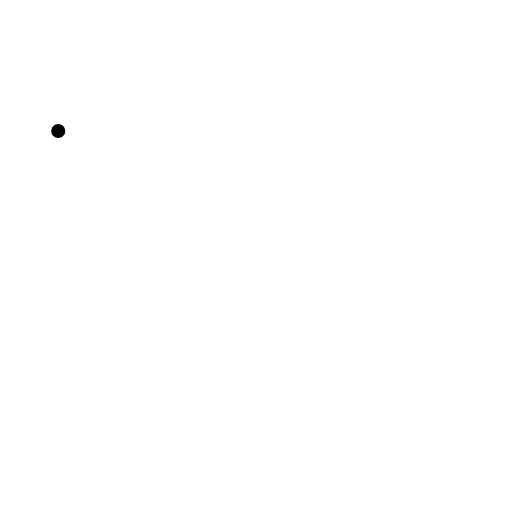
t = 0.00 s
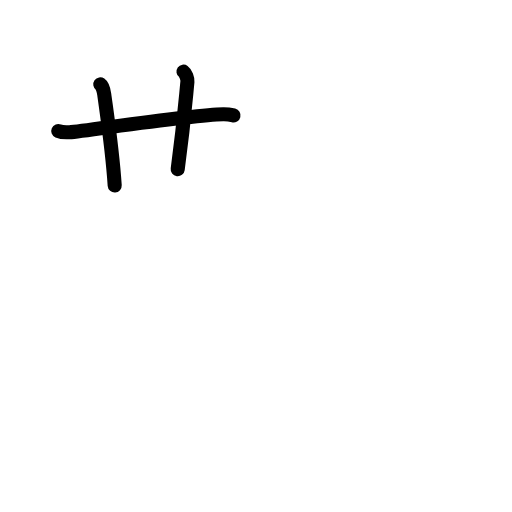
t = 2.88 s
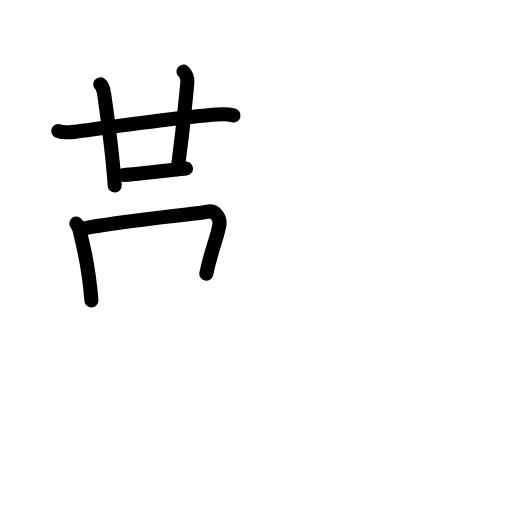
t = 5.58 s
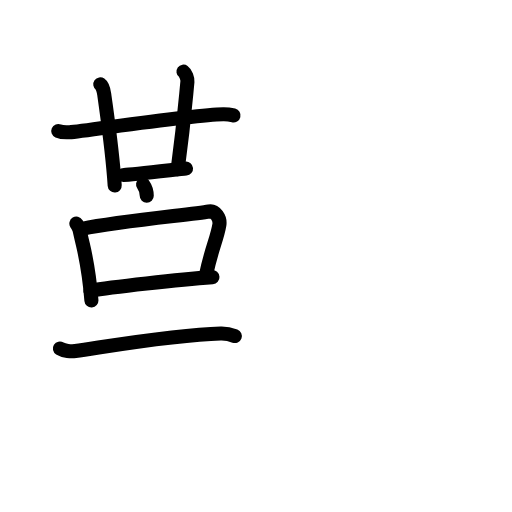
t = 8.38 s
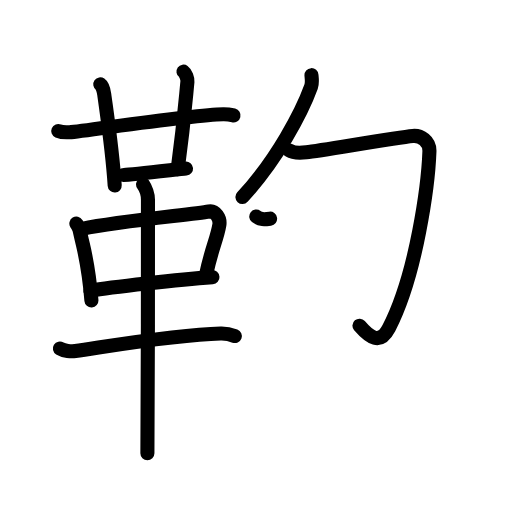
t = 11.19 s
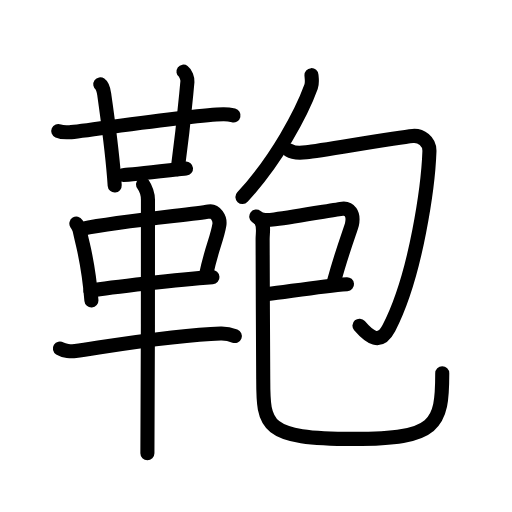
t = 14.00 s

The animated SVG that drew these frames (rendered in a browser with its animation timeline set to each time). Animation: 48 SMIL elements (animate=48); one cycle of 14.00 s.

<?xml version="1.0" encoding="UTF-8"?>
<!--
AniKanjiVG is licensed by CC-BY-SA Paul C. Sommerhoff (https://bitbucket.org/sommerhoff/anikanjivg).
AniKanjiVG uses KanjiVG which is licensed by CC-BY-SA Ulrich Apel (http://kanjivg.tagaini.net).
See also http://creativecommons.org/licenses/by-sa/3.0/
-->
<svg xmlns:kvg='http://kanjivg.tagaini.net' xmlns='http://www.w3.org/2000/svg' width='109' height='109' viewBox='0 0 109 109' style='fill:none;stroke:#000000;stroke-width:3;stroke-linecap:round;stroke-linejoin:round;' id="kvg:kanji_09784"><g id="kvg:09784" kvg:element="鞄"><g id="kvg:09784-g1" kvg:element="革" kvg:position="left" kvg:radical="general"><g id="kvg:09784-g2" kvg:element="廿" kvg:position="top"><g id="kvg:09784-g3" kvg:element="十"><path id="kvg:09784-s1" kvg:type="㇐" d="M12.4,27.88c0.62,0.27,1.77,0.31,2.4,0.27c3.27-0.24,25.84-3.71,32.72-3.83c1.04-0.02,1.67,0.13,2.19,0.26"><animate attributeName="d" begin="0.0s" dur="0.3333333333333333s" from="M12.4,27.88C12.4,27.88,12.4,27.88,12.4,27.88" to="M12.4,27.88c0.62,0.27,1.77,0.31,2.4,0.27" />
<animate attributeName="d" begin="0.3333333333333333s" dur="0.3333333333333333s" from="M12.4,27.88c0.62,0.27,1.77,0.31,2.4,0.27c0,0,0,0,0,0,0" to="M12.4,27.88c0.62,0.27,1.77,0.31,2.4,0.27c3.27-0.24,25.84-3.71,32.72-3.83" />
<animate attributeName="d" begin="0.6666666666666666s" dur="0.3333333333333333s" from="M12.4,27.88c0.62,0.27,1.77,0.31,2.4,0.27c3.27-0.24,25.84-3.71,32.72-3.83c0,0,0,0,0,0,0" to="M12.4,27.88c0.62,0.27,1.77,0.31,2.4,0.27c3.27-0.24,25.84-3.71,32.72-3.83c1.04-0.02,1.67,0.13,2.19,0.26" />
</path>
<path id="kvg:09784-s2" kvg:type="㇑" d="M21.35,17.96c0.47,0.33,0.75,1.48,0.84,2.14C23,26,23.92,32.04,24.42,39.5"><animate attributeName="d" begin="1.0s" dur="0.5s" from="M21.35,17.96C21.35,17.96,21.35,17.96,21.35,17.96" to="M21.35,17.96c0.47,0.33,0.75,1.48,0.84,2.14" />
<animate attributeName="d" begin="1.5s" dur="0.5s" from="M21.35,17.96c0.47,0.33,0.75,1.48,0.84,2.14c0,0,0,0,0,0,0" to="M21.35,17.96c0.47,0.33,0.75,1.48,0.84,2.14C23,26,23.92,32.04,24.42,39.5" />
<animate attributeName="d" begin="0s" dur="1.0s" from="M-100,-100" to="M-100,-100" />
</path>
</g>
<path id="kvg:09784-s3" kvg:type="㇑a" d="M39.06,15.25c0.46,0.33,0.9,1.47,0.84,2.14c-0.65,6.86-0.83,9.42-2.07,18.63"><animate attributeName="d" begin="2.0s" dur="0.5s" from="M39.06,15.25C39.06,15.25,39.06,15.25,39.06,15.25" to="M39.06,15.25c0.46,0.33,0.9,1.47,0.84,2.14" />
<animate attributeName="d" begin="2.5s" dur="0.5s" from="M39.06,15.25c0.46,0.33,0.9,1.47,0.84,2.14c0,0,0,0,0,0,0" to="M39.06,15.25c0.46,0.33,0.9,1.47,0.84,2.14c-0.65,6.86-0.83,9.42-2.07,18.63" />
<animate attributeName="d" begin="0s" dur="2.0s" from="M-100,-100" to="M-100,-100" />
</path>
<path id="kvg:09784-s4" kvg:type="㇐b" d="M26.33,37.25c1.77,0,11.68-1.23,13.27-1.37"><animate attributeName="d" begin="3.0s" dur="1.0s" from="M26.33,37.25C26.33,37.25,26.33,37.25,26.33,37.25" to="M26.33,37.25c1.77,0,11.68-1.23,13.27-1.37" />
<animate attributeName="d" begin="0s" dur="3.0s" from="M-100,-100" to="M-100,-100" />
</path>
</g>
<g id="kvg:09784-g4" kvg:position="bottom"><path id="kvg:09784-s5" kvg:type="㇑" d="M16.26,47.6c0.29,0.47,0.58,0.86,0.7,1.45c0.99,4.66,1.83,6.53,2.5,14.91"><animate attributeName="d" begin="4.0s" dur="0.5s" from="M16.26,47.6C16.26,47.6,16.26,47.6,16.26,47.6" to="M16.26,47.6c0.29,0.47,0.58,0.86,0.7,1.45" />
<animate attributeName="d" begin="4.5s" dur="0.5s" from="M16.26,47.6c0.29,0.47,0.58,0.86,0.7,1.45c0,0,0,0,0,0,0" to="M16.26,47.6c0.29,0.47,0.58,0.86,0.7,1.45c0.99,4.66,1.83,6.53,2.5,14.91" />
<animate attributeName="d" begin="0s" dur="4.0s" from="M-100,-100" to="M-100,-100" />
</path>
<path id="kvg:09784-s6" kvg:type="㇕" d="M17.48,48.71c8.4-1.71,23.42-3.03,27.02-3.69c1.32-0.24,2.43,1.45,2.2,2.85c-0.47,2.88-1.75,5.38-2.78,10.4"><animate attributeName="d" begin="5.0s" dur="0.3333333333333333s" from="M17.48,48.71C17.48,48.71,17.48,48.71,17.48,48.71" to="M17.48,48.71c8.4-1.71,23.42-3.03,27.02-3.69" />
<animate attributeName="d" begin="5.333333333333333s" dur="0.3333333333333333s" from="M17.48,48.71c8.4-1.71,23.42-3.03,27.02-3.69c0,0,0,0,0,0,0" to="M17.48,48.71c8.4-1.71,23.42-3.03,27.02-3.69c1.32-0.24,2.43,1.45,2.2,2.85" />
<animate attributeName="d" begin="5.666666666666667s" dur="0.3333333333333333s" from="M17.48,48.71c8.4-1.71,23.42-3.03,27.02-3.69c1.32-0.24,2.43,1.45,2.2,2.85c0,0,0,0,0,0,0" to="M17.48,48.71c8.4-1.71,23.42-3.03,27.02-3.69c1.32-0.24,2.43,1.45,2.2,2.85c-0.47,2.88-1.75,5.38-2.78,10.4" />
<animate attributeName="d" begin="0s" dur="5.0s" from="M-100,-100" to="M-100,-100" />
</path>
<path id="kvg:09784-s7" kvg:type="㇐" d="M19.25,61.88c4.23-0.75,19-2.38,25.98-2.88"><animate attributeName="d" begin="6.0s" dur="1.0s" from="M19.25,61.88C19.25,61.88,19.25,61.88,19.25,61.88" to="M19.25,61.88c4.23-0.75,19-2.38,25.98-2.88" />
<animate attributeName="d" begin="0s" dur="6.0s" from="M-100,-100" to="M-100,-100" />
</path>
<path id="kvg:09784-s8" kvg:type="㇐" d="M12.75,74.2c0.86,0.54,2.43,0.67,3.29,0.54c6.96-0.99,21.23-3.49,30.95-3.73c1.43-0.04,2.29,0.26,3.01,0.53"><animate attributeName="d" begin="7.0s" dur="0.3333333333333333s" from="M12.75,74.2C12.75,74.2,12.75,74.2,12.75,74.2" to="M12.75,74.2c0.86,0.54,2.43,0.67,3.29,0.54" />
<animate attributeName="d" begin="7.333333333333333s" dur="0.3333333333333333s" from="M12.75,74.2c0.86,0.54,2.43,0.67,3.29,0.54c0,0,0,0,0,0,0" to="M12.75,74.2c0.86,0.54,2.43,0.67,3.29,0.54c6.96-0.99,21.23-3.49,30.95-3.73" />
<animate attributeName="d" begin="7.666666666666667s" dur="0.3333333333333333s" from="M12.75,74.2c0.86,0.54,2.43,0.67,3.29,0.54c6.96-0.99,21.23-3.49,30.95-3.73c0,0,0,0,0,0,0" to="M12.75,74.2c0.86,0.54,2.43,0.67,3.29,0.54c6.96-0.99,21.23-3.49,30.95-3.73c1.43-0.04,2.29,0.26,3.01,0.53" />
<animate attributeName="d" begin="0s" dur="7.0s" from="M-100,-100" to="M-100,-100" />
</path>
<path id="kvg:09784-s9" kvg:type="㇑" d="M30.46,39.25C31,40,31.5,41.48,31.5,42.5c0,8.5,0,47.75-0.12,54"><animate attributeName="d" begin="8.0s" dur="0.5s" from="M30.46,39.25C30.46,39.25,30.46,39.25,30.46,39.25" to="M30.46,39.25C31,40,31.5,41.48,31.5,42.5" />
<animate attributeName="d" begin="8.5s" dur="0.5s" from="M30.46,39.25C31,40,31.5,41.48,31.5,42.5c0,0,0,0,0,0,0" to="M30.46,39.25C31,40,31.5,41.48,31.5,42.5c0,8.5,0,47.75-0.12,54" />
<animate attributeName="d" begin="0s" dur="8.0s" from="M-100,-100" to="M-100,-100" />
</path>
</g>
</g>
<g id="kvg:09784-g5" kvg:element="包" kvg:position="right"><g id="kvg:09784-g6" kvg:element="勹"><g id="kvg:09784-g7" kvg:element="丿"><path id="kvg:09784-s10" kvg:type="㇒" d="M66.31,16c0.04,0.61,0.22,1.63-0.08,2.46c-1.96,5.41-7.29,15.58-14.62,23.49"><animate attributeName="d" begin="9.0s" dur="0.5s" from="M66.31,16C66.31,16,66.31,16,66.31,16" to="M66.31,16c0.04,0.61,0.22,1.63-0.08,2.46" />
<animate attributeName="d" begin="9.5s" dur="0.5s" from="M66.31,16c0.04,0.61,0.22,1.63-0.08,2.46c0,0,0,0,0,0,0" to="M66.31,16c0.04,0.61,0.22,1.63-0.08,2.46c-1.96,5.41-7.29,15.58-14.62,23.49" />
<animate attributeName="d" begin="0s" dur="9.0s" from="M-100,-100" to="M-100,-100" />
</path>
</g>
<path id="kvg:09784-s11" kvg:type="㇆" d="M61.59,32.03c0.9,0.59,2.12,0.57,3.61,0.4c3.55-0.42,19.06-3.14,22.66-3.48c1.71-0.16,3.64,1.08,3.56,3.3c-0.24,6.66-2.66,26.02-8.62,37.58c-1.92,3.72-4.14,1.98-6.27-0.49"><animate attributeName="d" begin="10.0s" dur="0.2s" from="M61.59,32.03C61.59,32.03,61.59,32.03,61.59,32.03" to="M61.59,32.03c0.9,0.59,2.12,0.57,3.61,0.4" />
<animate attributeName="d" begin="10.2s" dur="0.2s" from="M61.59,32.03c0.9,0.59,2.12,0.57,3.61,0.4c0,0,0,0,0,0,0" to="M61.59,32.03c0.9,0.59,2.12,0.57,3.61,0.4c3.55-0.42,19.06-3.14,22.66-3.48" />
<animate attributeName="d" begin="10.4s" dur="0.2s" from="M61.59,32.03c0.9,0.59,2.12,0.57,3.61,0.4c3.55-0.42,19.06-3.14,22.66-3.48c0,0,0,0,0,0,0" to="M61.59,32.03c0.9,0.59,2.12,0.57,3.61,0.4c3.55-0.42,19.06-3.14,22.66-3.48c1.71-0.16,3.64,1.08,3.56,3.3" />
<animate attributeName="d" begin="10.6s" dur="0.2s" from="M61.59,32.03c0.9,0.59,2.12,0.57,3.61,0.4c3.55-0.42,19.06-3.14,22.66-3.48c1.71-0.16,3.64,1.08,3.56,3.3c0,0,0,0,0,0,0" to="M61.59,32.03c0.9,0.59,2.12,0.57,3.61,0.4c3.55-0.42,19.06-3.14,22.66-3.48c1.71-0.16,3.64,1.08,3.56,3.3c-0.24,6.66-2.66,26.02-8.62,37.58" />
<animate attributeName="d" begin="10.8s" dur="0.2s" from="M61.59,32.03c0.9,0.59,2.12,0.57,3.61,0.4c3.55-0.42,19.06-3.14,22.66-3.48c1.71-0.16,3.64,1.08,3.56,3.3c-0.24,6.66-2.66,26.02-8.62,37.58c0,0,0,0,0,0,0" to="M61.59,32.03c0.9,0.59,2.12,0.57,3.61,0.4c3.55-0.42,19.06-3.14,22.66-3.48c1.71-0.16,3.64,1.08,3.56,3.3c-0.24,6.66-2.66,26.02-8.62,37.58c-1.92,3.72-4.14,1.98-6.27-0.49" />
<animate attributeName="d" begin="0s" dur="10.0s" from="M-100,-100" to="M-100,-100" />
</path>
</g>
<g id="kvg:09784-g8" kvg:element="己"><path id="kvg:09784-s12" kvg:type="㇕c" d="M54.56,46.09c1.18,0.91,2.18,0.85,3.91,0.61c5.02-0.7,13.36-2.16,14.43-2.28c1.42-0.15,2.53,1,2.02,3.35c-0.15,0.7-2.1,5.8-3.8,12.07"><animate attributeName="d" begin="11.0s" dur="0.25s" from="M54.56,46.09C54.56,46.09,54.56,46.09,54.56,46.09" to="M54.56,46.09c1.18,0.91,2.18,0.85,3.91,0.61" />
<animate attributeName="d" begin="11.25s" dur="0.25s" from="M54.56,46.09c1.18,0.91,2.18,0.85,3.91,0.61c0,0,0,0,0,0,0" to="M54.56,46.09c1.18,0.91,2.18,0.85,3.91,0.61c5.02-0.7,13.36-2.16,14.43-2.28" />
<animate attributeName="d" begin="11.5s" dur="0.25s" from="M54.56,46.09c1.18,0.91,2.18,0.85,3.91,0.61c5.02-0.7,13.36-2.16,14.43-2.28c0,0,0,0,0,0,0" to="M54.56,46.09c1.18,0.91,2.18,0.85,3.91,0.61c5.02-0.7,13.36-2.16,14.43-2.28c1.42-0.15,2.53,1,2.02,3.35" />
<animate attributeName="d" begin="11.75s" dur="0.25s" from="M54.56,46.09c1.18,0.91,2.18,0.85,3.91,0.61c5.02-0.7,13.36-2.16,14.43-2.28c1.42-0.15,2.53,1,2.02,3.35c0,0,0,0,0,0,0" to="M54.56,46.09c1.18,0.91,2.18,0.85,3.91,0.61c5.02-0.7,13.36-2.16,14.43-2.28c1.42-0.15,2.53,1,2.02,3.35c-0.15,0.7-2.1,5.8-3.8,12.07" />
<animate attributeName="d" begin="0s" dur="11.0s" from="M-100,-100" to="M-100,-100" />
</path>
<path id="kvg:09784-s13" kvg:type="㇐" d="M57.05,62.61c3.8-0.43,11.42-1.73,16.82-2.11"><animate attributeName="d" begin="12.0s" dur="1.0s" from="M57.05,62.61C57.05,62.61,57.05,62.61,57.05,62.61" to="M57.05,62.61c3.8-0.43,11.42-1.73,16.82-2.11" />
<animate attributeName="d" begin="0s" dur="12.0s" from="M-100,-100" to="M-100,-100" />
</path>
<path id="kvg:09784-s14" kvg:type="㇟" d="M55.52,47c0.75,1.06,0.4,2.31,0.39,3.95c-0.03,5.25,0.13,25.2,0.13,29.79c0,9.96,0.2,12.7,19.25,12.7c17.72,0,18.86-2.94,18.86-13.97"><animate attributeName="d" begin="13.0s" dur="0.25s" from="M55.52,47C55.52,47,55.52,47,55.52,47" to="M55.52,47c0.75,1.06,0.4,2.31,0.39,3.95" />
<animate attributeName="d" begin="13.25s" dur="0.25s" from="M55.52,47c0.75,1.06,0.4,2.31,0.39,3.95c0,0,0,0,0,0,0" to="M55.52,47c0.75,1.06,0.4,2.31,0.39,3.95c-0.03,5.25,0.13,25.2,0.13,29.79" />
<animate attributeName="d" begin="13.5s" dur="0.25s" from="M55.52,47c0.75,1.06,0.4,2.31,0.39,3.95c-0.03,5.25,0.13,25.2,0.13,29.79c0,0,0,0,0,0,0" to="M55.52,47c0.75,1.06,0.4,2.31,0.39,3.95c-0.03,5.25,0.13,25.2,0.13,29.79c0,9.96,0.2,12.7,19.25,12.7" />
<animate attributeName="d" begin="13.75s" dur="0.25s" from="M55.52,47c0.75,1.06,0.4,2.31,0.39,3.95c-0.03,5.25,0.13,25.2,0.13,29.79c0,9.96,0.2,12.7,19.25,12.7c0,0,0,0,0,0,0" to="M55.52,47c0.75,1.06,0.4,2.31,0.39,3.95c-0.03,5.25,0.13,25.2,0.13,29.79c0,9.96,0.2,12.7,19.25,12.7c17.72,0,18.86-2.94,18.86-13.97" />
<animate attributeName="d" begin="0s" dur="13.0s" from="M-100,-100" to="M-100,-100" />
</path>
</g>
</g>
</g>
</svg>
